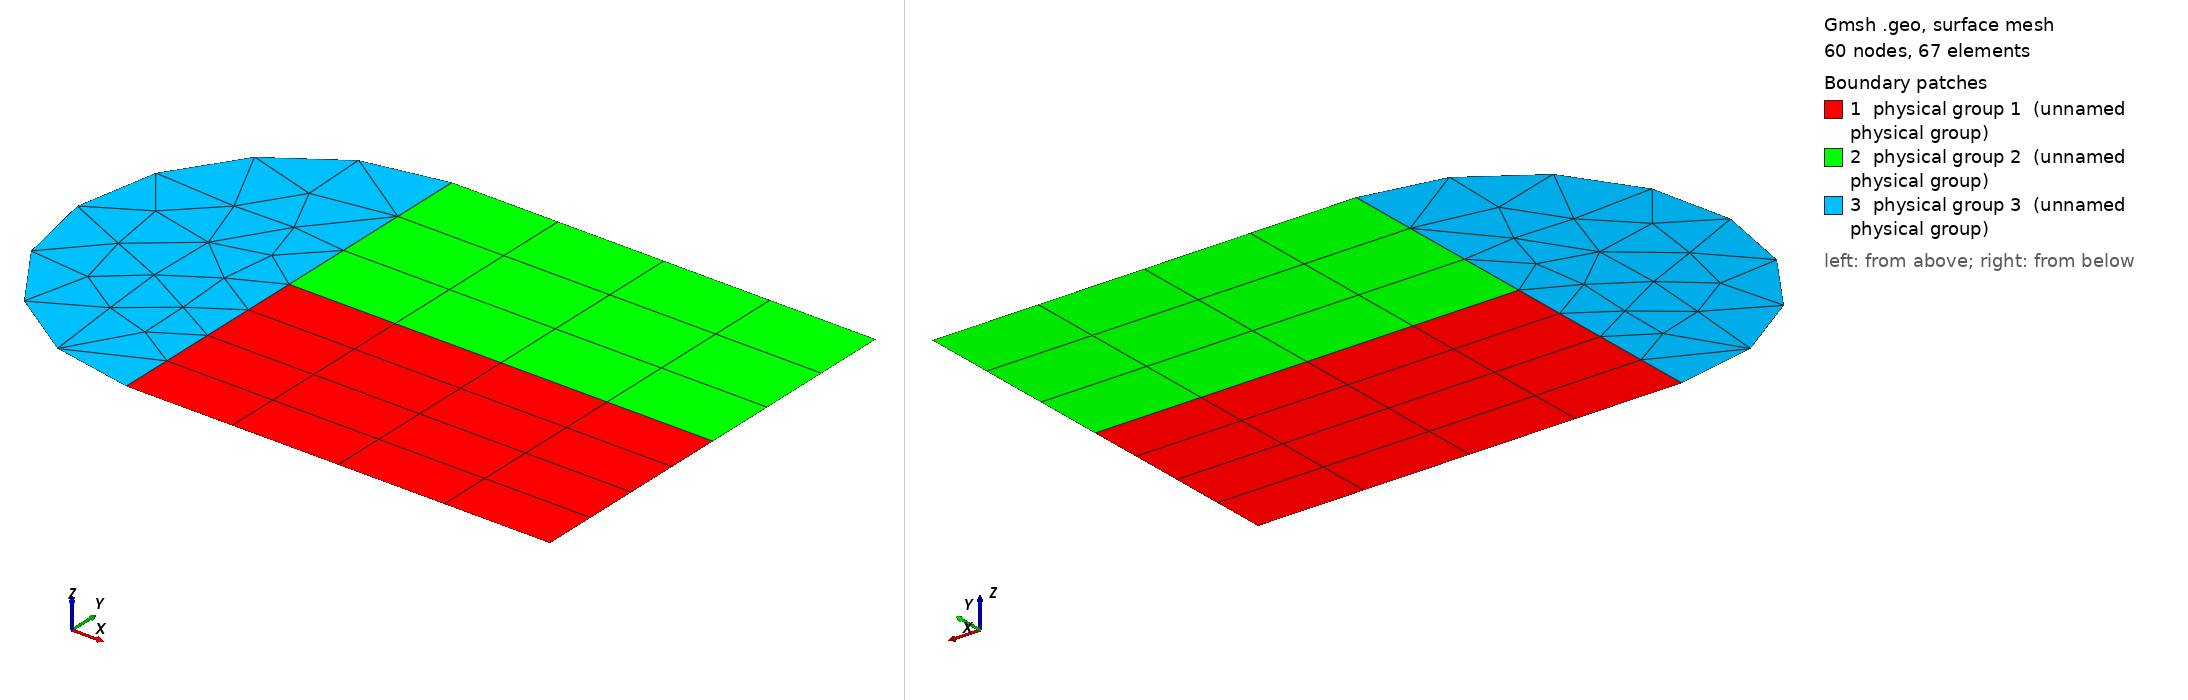

Gmsh geometry script, surface-meshed: 60 nodes, 67 surface elements. Boundary patches (legend numbers): 1 physical group 1 (unnamed physical group), 2 physical group 2 (unnamed physical group), 3 physical group 3 (unnamed physical group). Left view from above one corner, right view from below the opposite corner. Legend entries are the model's physical surfaces. The drawing asked Gmsh for element sizes between 1% and 20% of the model's largest extent; the script's own settings can give other sizes.

=== m1.geo (drawn) ===

lc = 0.2;

//+
Point(1) = {0, 0, 0, lc};
//+
Extrude {1, 0, 0} {
  Point{1}; Layers {4}; Recombine;
}
//+
Extrude {0, 0.5, 0} {
  Curve{1}; Layers {4}; Recombine;
}
//+
Extrude {0, 0.5, 0} {
  Curve{2}; Layers {3}; Recombine;
}
//+
Physical Surface(1) = {5};
//+
Physical Surface(2) = {9};
//+
Circle(9) = {5, 3, 1};//+
Curve Loop(1) = {9, 3, 7};
//+
Plane Surface(10) = {1};
//+
Physical Surface(3) = {10};
//+
Physical Curve(4) = {9};
//+
Physical Curve(6) = {8, 4};
//+
Physical Curve(5) = {6, 1};
